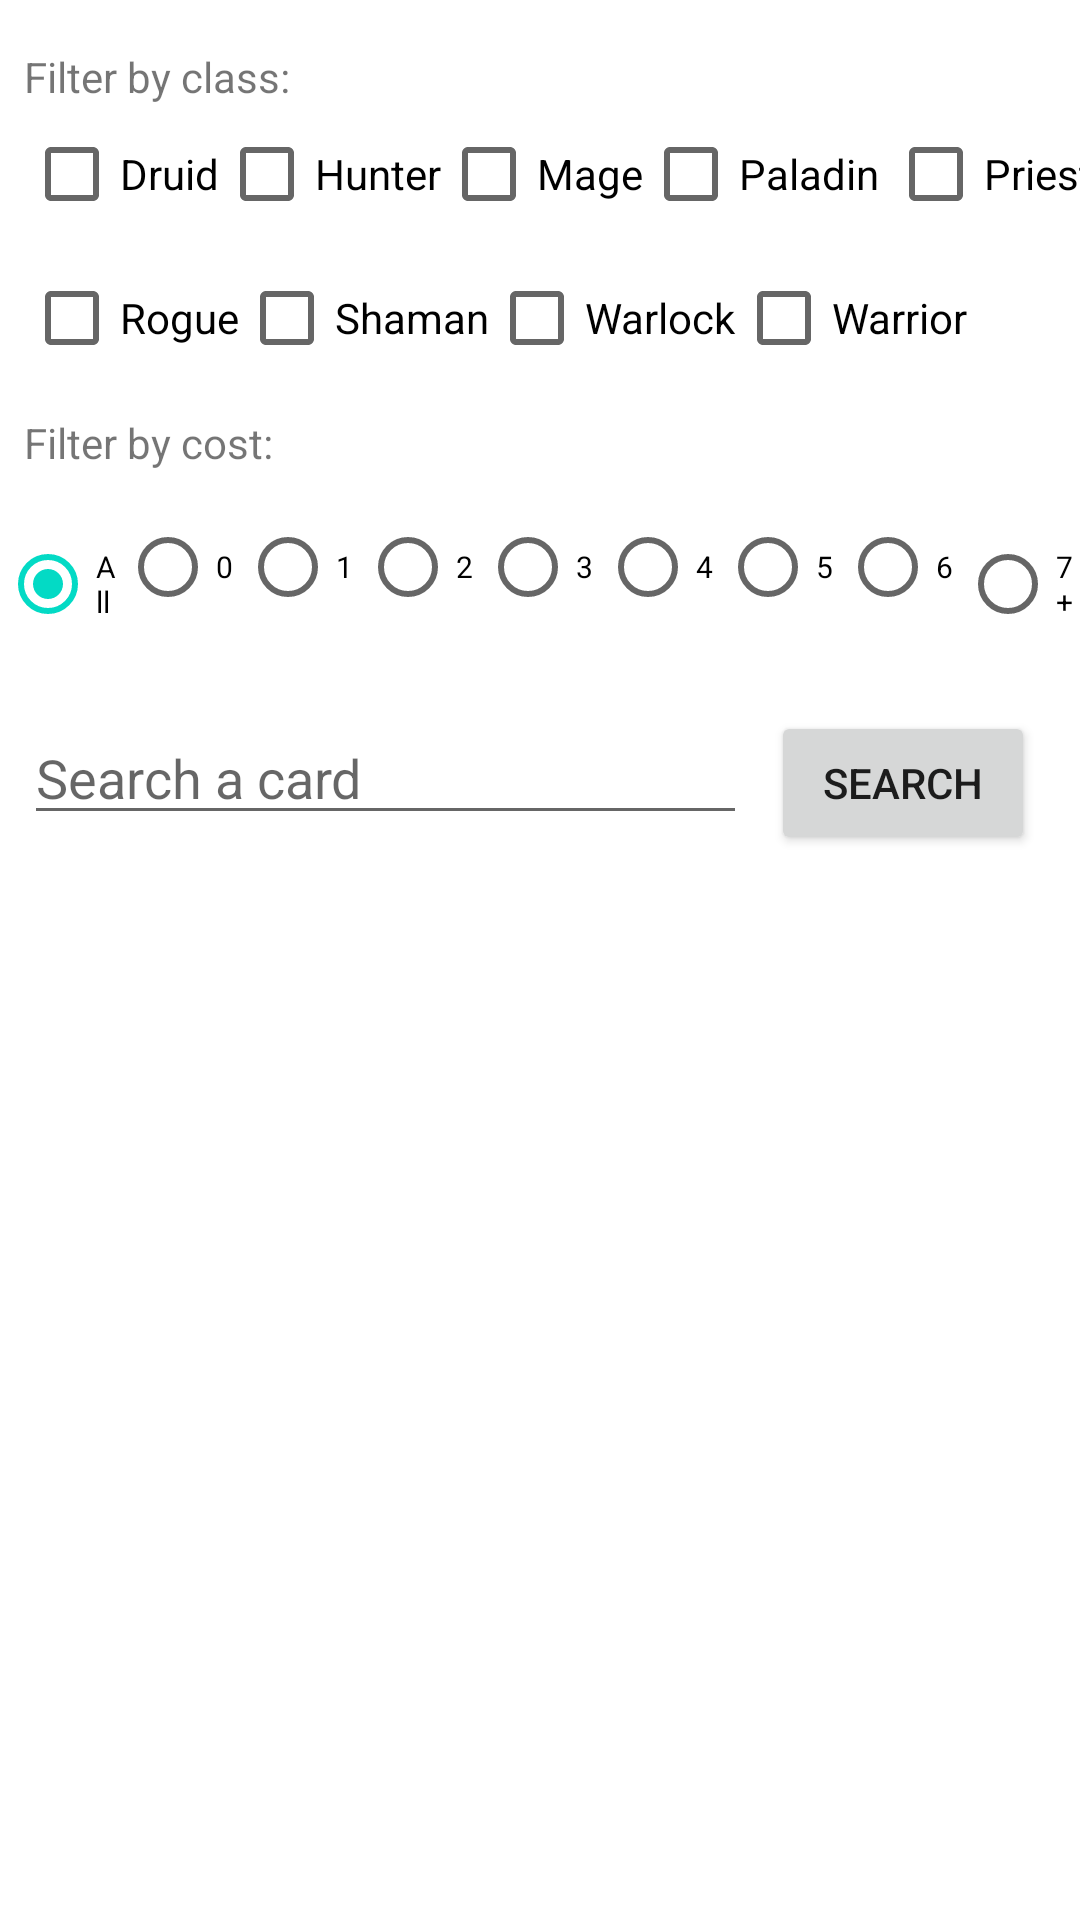

This screen was rendered from an Android layout file. Write that file and the resources it references.
<!-- AndroidManifest.xml: application theme Theme.HearthstoneCardsDatabase -->
<!-- res/layout/activity_main.xml -->
<?xml version="1.0" encoding="utf-8"?>
<androidx.constraintlayout.widget.ConstraintLayout xmlns:android="http://schemas.android.com/apk/res/android"
    xmlns:app="http://schemas.android.com/apk/res-auto"
    xmlns:tools="http://schemas.android.com/tools"
    android:layout_width="match_parent"
    android:layout_height="match_parent"
    tools:context=".MainActivity">

    <Button
        android:id="@+id/search_button"
        android:layout_width="wrap_content"
        android:layout_height="wrap_content"
        android:layout_marginEnd="15dp"
        android:onClick="searchDatabase"
        android:text="@string/search"
        app:layout_constraintBaseline_toBaselineOf="@+id/search_editText"
        app:layout_constraintEnd_toEndOf="parent" />

    <CheckBox
        android:id="@+id/hunter_checkbox"
        android:layout_width="wrap_content"
        android:layout_height="wrap_content"
        android:layout_marginTop="18dp"
        android:text="@string/hunter"
        app:layout_constraintStart_toEndOf="@+id/druid_checkbox"
        app:layout_constraintTop_toTopOf="@+id/textView3" />

    <CheckBox
        android:id="@+id/druid_checkbox"
        android:layout_width="wrap_content"
        android:layout_height="wrap_content"
        android:text="@string/druid"
        app:layout_constraintBaseline_toBaselineOf="@+id/hunter_checkbox"
        app:layout_constraintStart_toStartOf="@+id/textView3" />

    <CheckBox
        android:id="@+id/mage_checkbox"
        android:layout_width="wrap_content"
        android:layout_height="wrap_content"
        android:text="@string/mage"
        app:layout_constraintBaseline_toBaselineOf="@+id/hunter_checkbox"
        app:layout_constraintStart_toEndOf="@+id/hunter_checkbox" />

    <CheckBox
        android:id="@+id/paladin_checkbox"
        android:layout_width="wrap_content"
        android:layout_height="wrap_content"
        android:text="@string/paladin"
        app:layout_constraintBaseline_toBaselineOf="@+id/mage_checkbox"
        app:layout_constraintStart_toEndOf="@+id/mage_checkbox" />

    <CheckBox
        android:id="@+id/priest_checkbox"
        android:layout_width="wrap_content"
        android:layout_height="wrap_content"
        android:layout_marginStart="3dp"
        android:text="@string/priest"
        app:layout_constraintBottom_toTopOf="@+id/warrior_checkbox"
        app:layout_constraintStart_toEndOf="@+id/paladin_checkbox" />

    <CheckBox
        android:id="@+id/rogue_checkbox"
        android:layout_width="wrap_content"
        android:layout_height="wrap_content"
        android:text="@string/rogue"
        app:layout_constraintBaseline_toBaselineOf="@+id/shaman_checkbox"
        app:layout_constraintStart_toStartOf="@+id/druid_checkbox" />

    <CheckBox
        android:id="@+id/shaman_checkbox"
        android:layout_width="wrap_content"
        android:layout_height="wrap_content"
        android:text="@string/shaman"
        app:layout_constraintStart_toEndOf="@+id/rogue_checkbox"
        app:layout_constraintTop_toBottomOf="@+id/hunter_checkbox" />

    <CheckBox
        android:id="@+id/warlock_checkbox"
        android:layout_width="wrap_content"
        android:layout_height="wrap_content"
        android:text="@string/warlock"
        app:layout_constraintBaseline_toBaselineOf="@+id/shaman_checkbox"
        app:layout_constraintStart_toEndOf="@+id/shaman_checkbox" />

    <CheckBox
        android:id="@+id/warrior_checkbox"
        android:layout_width="wrap_content"
        android:layout_height="wrap_content"
        android:text="@string/warrior"
        app:layout_constraintBaseline_toBaselineOf="@+id/warlock_checkbox"
        app:layout_constraintStart_toEndOf="@+id/warlock_checkbox" />

    <EditText
        android:id="@+id/search_editText"
        android:layout_width="0dp"
        android:layout_height="wrap_content"
        android:layout_marginStart="8dp"
        android:layout_marginTop="24dp"
        android:layout_marginEnd="8dp"
        android:ems="10"
        android:hint="@string/placeholder"
        android:inputType="textPersonName"
        app:layout_constraintEnd_toStartOf="@+id/search_button"
        app:layout_constraintStart_toStartOf="parent"
        app:layout_constraintTop_toBottomOf="@+id/radioGroup" />

    <RadioGroup
        android:id="@+id/radioGroup"
        android:layout_width="0dp"
        android:layout_height="wrap_content"
        android:layout_marginTop="8dp"
        android:orientation="horizontal"
        app:layout_constraintEnd_toEndOf="parent"
        app:layout_constraintStart_toStartOf="parent"
        app:layout_constraintTop_toBottomOf="@+id/textView4">

        <RadioButton
            android:id="@+id/all_radioButton"
            android:layout_width="wrap_content"
            android:layout_height="wrap_content"
            android:layout_weight="1"
            android:checked="true"
            android:text="@string/cost_all"
            android:textSize="10sp" />

        <RadioButton
            android:id="@+id/zero_radioButton"
            android:layout_width="wrap_content"
            android:layout_height="wrap_content"
            android:layout_weight="1"
            android:text="@string/cost_0"
            android:textSize="10sp" />

        <RadioButton
            android:id="@+id/one_radioButton"
            android:layout_width="wrap_content"
            android:layout_height="wrap_content"
            android:layout_weight="1"
            android:text="@string/cost_1"
            android:textSize="10sp" />

        <RadioButton
            android:id="@+id/two_radioButton"
            android:layout_width="wrap_content"
            android:layout_height="wrap_content"
            android:layout_weight="1"
            android:text="@string/cost_2"
            android:textSize="10sp" />

        <RadioButton
            android:id="@+id/three_radioButton"
            android:layout_width="wrap_content"
            android:layout_height="wrap_content"
            android:layout_weight="1"
            android:text="@string/cost_3"
            android:textSize="10sp" />

        <RadioButton
            android:id="@+id/four_radioButton"
            android:layout_width="wrap_content"
            android:layout_height="wrap_content"
            android:layout_weight="1"
            android:text="@string/cost_4"
            android:textSize="10sp" />

        <RadioButton
            android:id="@+id/five_radioButton"
            android:layout_width="wrap_content"
            android:layout_height="wrap_content"
            android:layout_weight="1"
            android:text="@string/cost_5"
            android:textSize="10sp" />

        <RadioButton
            android:id="@+id/six_radioButton"
            android:layout_width="wrap_content"
            android:layout_height="wrap_content"
            android:layout_weight="1"
            android:text="@string/cost_6"
            android:textSize="10sp" />

        <RadioButton
            android:id="@+id/seven_radioButton"
            android:layout_width="wrap_content"
            android:layout_height="wrap_content"
            android:layout_weight="1"
            android:text="@string/cost_7"
            android:textSize="10sp" />
    </RadioGroup>

    <TextView
        android:id="@+id/textView3"
        android:layout_width="wrap_content"
        android:layout_height="wrap_content"
        android:layout_marginStart="8dp"
        android:layout_marginTop="16dp"
        android:text="@string/filter_class"
        app:layout_constraintStart_toStartOf="parent"
        app:layout_constraintTop_toTopOf="parent" />

    <TextView
        android:id="@+id/textView4"
        android:layout_width="wrap_content"
        android:layout_height="wrap_content"
        android:layout_marginStart="8dp"
        android:layout_marginTop="8dp"
        android:text="@string/filter_cost"
        app:layout_constraintStart_toStartOf="parent"
        app:layout_constraintTop_toBottomOf="@+id/rogue_checkbox" />

    <androidx.recyclerview.widget.RecyclerView
        android:id="@+id/recyclerView"
        android:layout_width="0dp"
        android:layout_height="0dp"
        android:layout_marginStart="9dp"
        android:layout_marginTop="17dp"
        android:layout_marginEnd="9dp"
        android:layout_marginBottom="2dp"
        app:layout_constraintBottom_toBottomOf="parent"
        app:layout_constraintEnd_toEndOf="parent"
        app:layout_constraintStart_toStartOf="parent"
        app:layout_constraintTop_toBottomOf="@+id/search_button" />
</androidx.constraintlayout.widget.ConstraintLayout>
<!-- resources referenced by this layout -->
<resources>
  <string name="cost_0">0</string>
  <string name="cost_1">1</string>
  <string name="cost_2">2</string>
  <string name="cost_3">3</string>
  <string name="cost_4">4</string>
  <string name="cost_5">5</string>
  <string name="cost_6">6</string>
  <string name="cost_7">7+</string>
  <string name="cost_all">All</string>
  <string name="druid">Druid</string>
  <string name="filter_class">Filter by class:</string>
  <string name="filter_cost">Filter by cost:</string>
  <string name="hunter">Hunter</string>
  <string name="mage">Mage</string>
  <string name="paladin">Paladin</string>
  <string name="placeholder">Search a card</string>
  <string name="priest">Priest</string>
  <string name="rogue">Rogue</string>
  <string name="search">Search</string>
  <string name="shaman">Shaman</string>
  <string name="warlock">Warlock</string>
  <string name="warrior">Warrior</string>
  <style name="Theme.HearthstoneCardsDatabase" parent="Theme.MaterialComponents.DayNight.DarkActionBar">
          
          <item name="colorPrimary">@color/purple_500</item>
          <item name="colorPrimaryVariant">@color/purple_700</item>
          <item name="colorOnPrimary">@color/white</item>
          
          <item name="colorSecondary">@color/teal_200</item>
          <item name="colorSecondaryVariant">@color/teal_700</item>
          <item name="colorOnSecondary">@color/black</item>
          
          <item name="android:statusBarColor" tools:targetApi="l">?attr/colorPrimaryVariant</item>
          
      </style>
  <!-- not gathered from this repository: default colours our renderer supplied (Android Studio template values) -->
  <color name="purple_500">#FF6200EE</color>
  <color name="purple_700">#FF3700B3</color>
  <color name="teal_200">#FF03DAC5</color>
  <color name="teal_700">#FF018786</color>
  <color name="black">#FF000000</color>
  <color name="white">#FFFFFFFF</color>
</resources>
